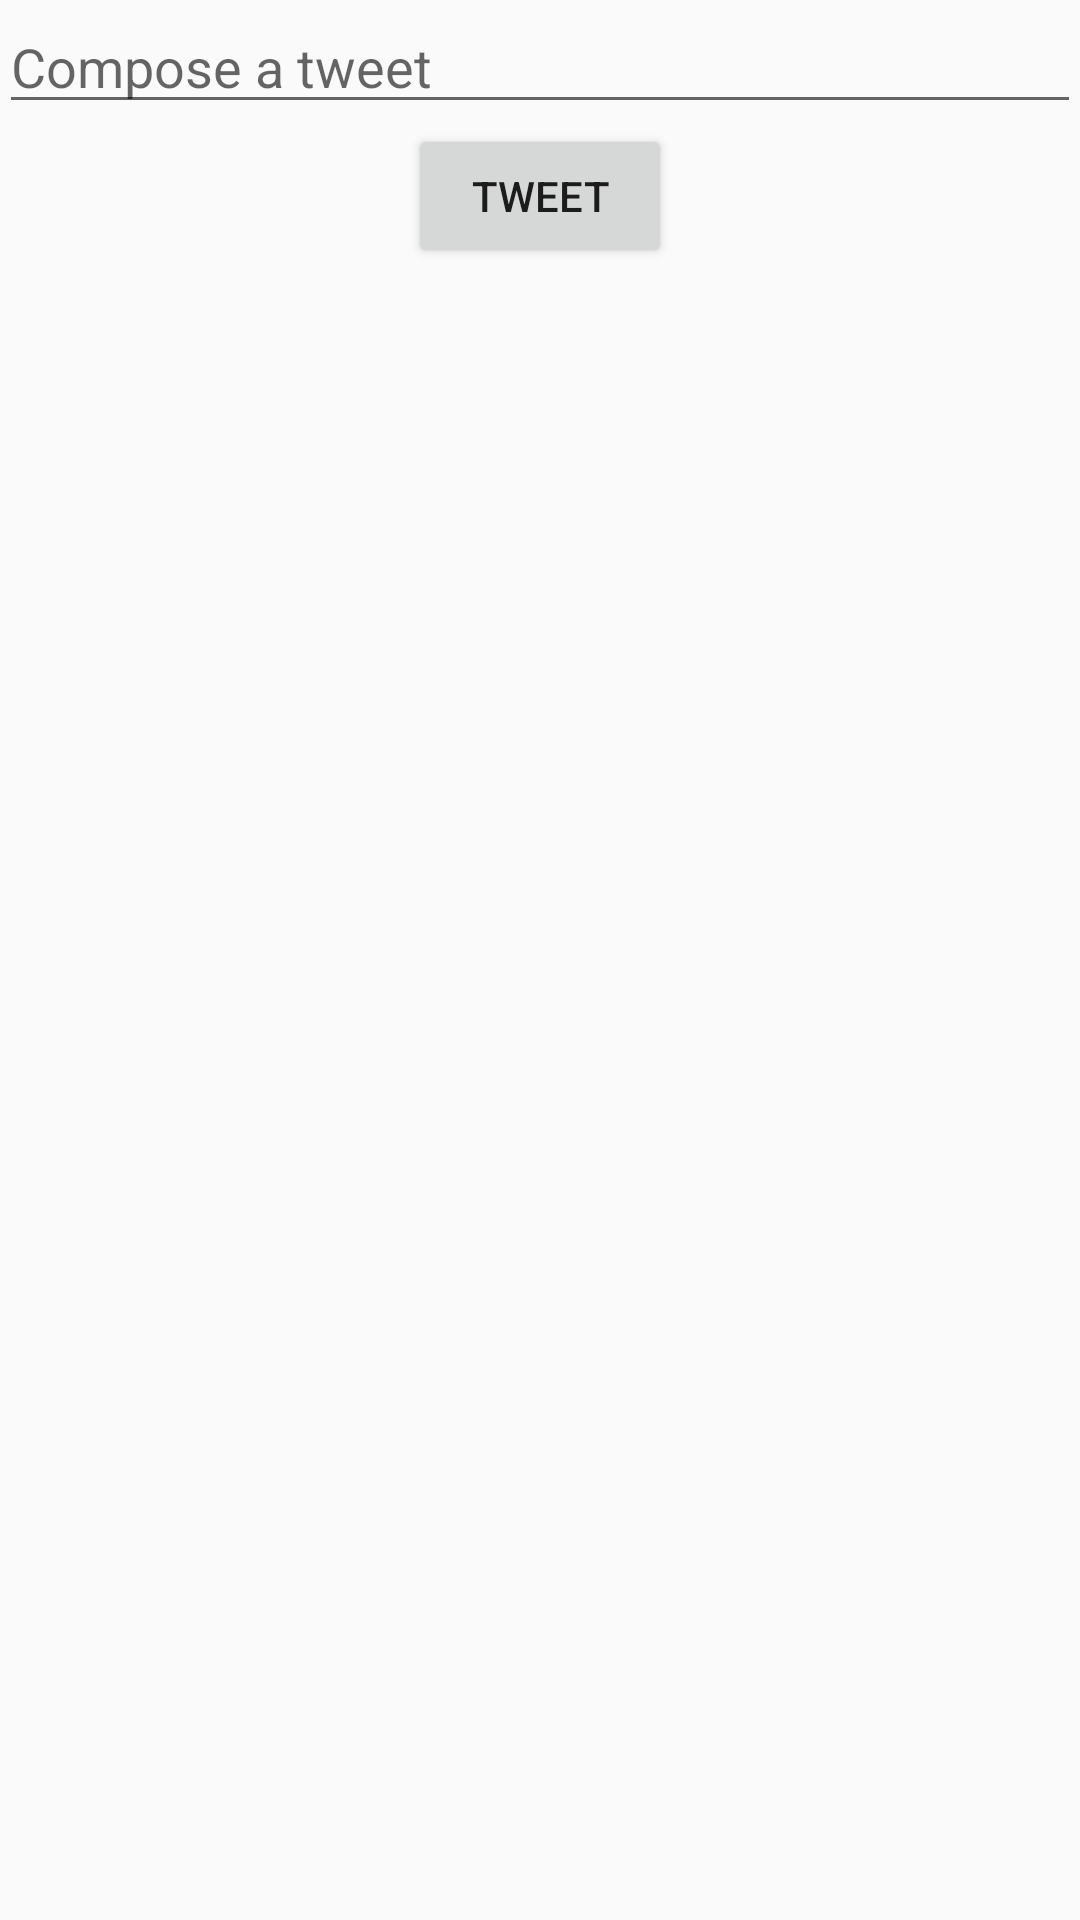

Android layout source for this screen:
<!-- AndroidManifest.xml: application theme AppTheme -->
<!-- res/layout/activity_compose.xml -->
<RelativeLayout xmlns:android="http://schemas.android.com/apk/res/android"
    xmlns:tools="http://schemas.android.com/tools" android:layout_width="match_parent"
    android:layout_height="match_parent" android:paddingLeft="@dimen/activity_horizontal_margin"
    android:paddingRight="@dimen/activity_horizontal_margin"
    android:paddingTop="@dimen/activity_vertical_margin"
    android:paddingBottom="@dimen/activity_vertical_margin"
    tools:context="com.codepath.apps.TacoTweets.activity.ComposeActivity">

    <EditText
        android:layout_width="wrap_content"
        android:layout_height="wrap_content"
        android:id="@+id/etTweet"
        android:layout_alignParentTop="true"
        android:layout_alignParentLeft="true"
        android:layout_alignParentStart="true"
        android:layout_alignParentRight="true"
        android:layout_alignParentEnd="true"
        android:hint="Compose a tweet" />

    <Button
        android:layout_width="wrap_content"
        android:layout_height="wrap_content"
        android:text="Tweet"
        android:id="@+id/button"
        android:onClick="submitTweet"
        android:layout_below="@+id/etTweet"
        android:layout_centerHorizontal="true" />
</RelativeLayout>
<!-- resources referenced by this layout -->
<resources>
  <style name="AppTheme" parent="AppBaseTheme">
          
          <item name="colorPrimary">#55acee</item>
          <item name="colorPrimaryDark">#4270D7</item>
      </style>
  <style name="AppBaseTheme" parent="Theme.AppCompat.Light.DarkActionBar">
          
      </style>
</resources>
